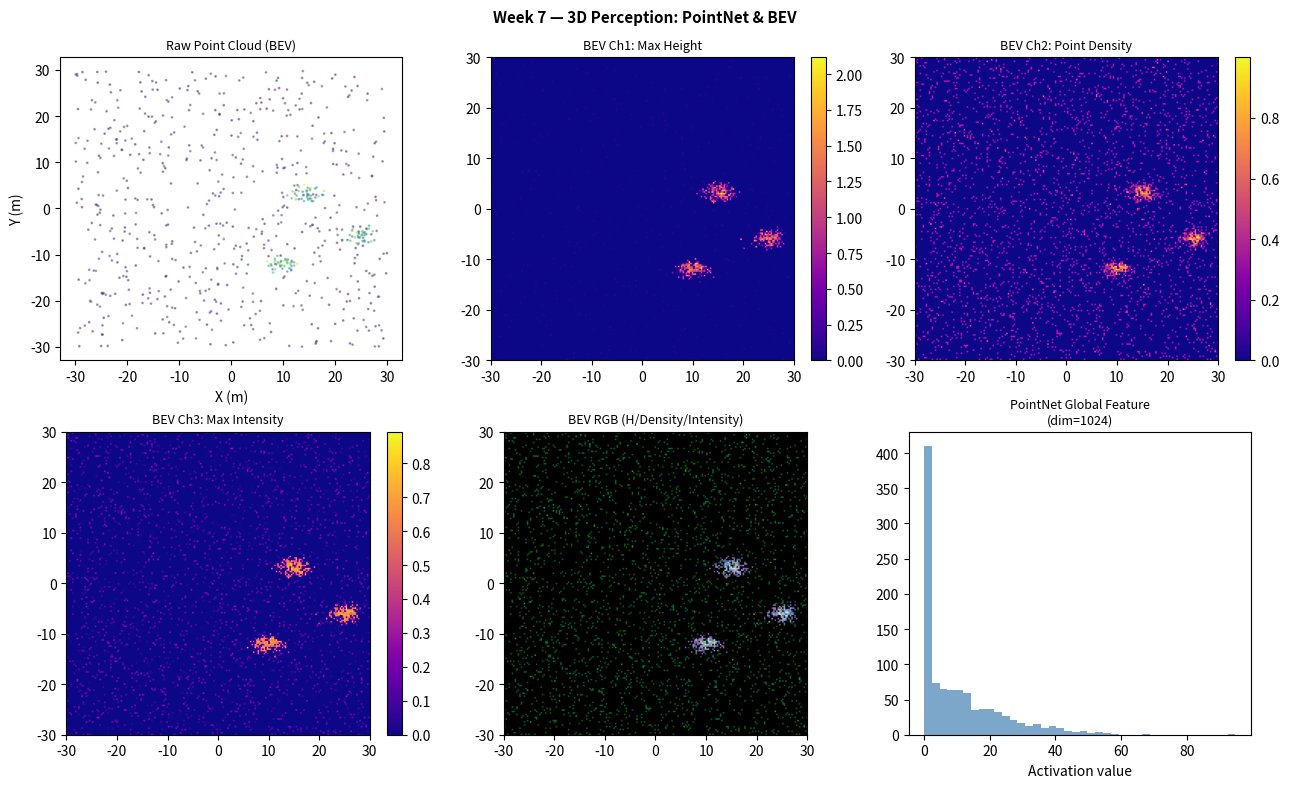

Generate this figure with matplotlib: (Note: this script raises an exception after producing the figure.)
# Week 7 — 3D Perception: PointNet & BEV
# Goal: Convert point cloud to BEV representation
# -----------------------------------------------------------------------
import numpy as np
import matplotlib
matplotlib.use('Agg')
import matplotlib.pyplot as plt

np.random.seed(7)

# ── PointNet: shared MLP + global max pool ───────────────────────────────
def mlp(x, weights, biases):
    """Apply shared MLP to each point: x shape (N, in_dim)."""
    for W, b in zip(weights, biases):
        x = np.maximum(0, x @ W.T + b)   # ReLU
    return x

def pointnet_forward(pts):
    """Simplified PointNet: (N,3) → (1024,) global feature."""
    N = len(pts)
    # 3 shared MLP layers: 3→64→128→1024
    sizes = [(3,64), (64,128), (128,1024)]
    W_list, b_list = [], []
    for in_d, out_d in sizes:
        W_list.append(np.random.randn(out_d, in_d) * np.sqrt(2/in_d))
        b_list.append(np.zeros(out_d))
    features = mlp(pts, W_list, b_list)   # (N, 1024)
    global_feat = features.max(axis=0)    # (1024,) — symmetric function!
    return global_feat, features

# ── BEV projection ───────────────────────────────────────────────────────
def to_bev(points, x_range=(-30,30), y_range=(-30,30), res=0.3, n_channels=3):
    """
    Convert (N,4) point cloud [x,y,z,intensity] to BEV tensor.
    Channels: max height, point density, mean intensity
    """
    W = int((x_range[1]-x_range[0]) / res)
    H = int((y_range[1]-y_range[0]) / res)
    bev = np.zeros((n_channels, H, W))

    xi = ((points[:,0] - x_range[0]) / res).astype(int)
    yi = ((points[:,1] - y_range[0]) / res).astype(int)
    mask = (xi>=0)&(xi<W)&(yi>=0)&(yi<H)
    xi, yi = xi[mask], yi[mask]
    z, intens = points[mask,2], points[mask,3]

    for i in range(len(xi)):
        bev[0, yi[i], xi[i]] = max(bev[0, yi[i], xi[i]], z[i])    # max height
        bev[1, yi[i], xi[i]] += 1                                   # density
        bev[2, yi[i], xi[i]] = max(bev[2, yi[i], xi[i]], intens[i])# intensity

    bev[1] = np.log1p(bev[1]) / np.log1p(bev[1].max() + 1e-6)     # normalize density
    return bev

# ── Simulate point cloud with 3 vehicles ────────────────────────────────
def make_vehicle_cluster(cx, cy, n=200):
    pts = np.random.randn(n, 4) * [1.5, 0.8, 0.4, 0.1]
    pts[:,0] += cx; pts[:,1] += cy; pts[:,2] += 1.0
    pts[:,3] = np.clip(pts[:,3] + 0.6, 0, 1)
    return pts

ground = np.column_stack([
    np.random.uniform(-30,30,3000), np.random.uniform(-30,30,3000),
    np.random.uniform(-0.3,0.1,3000), np.random.uniform(0,0.3,3000)
])
cars = np.vstack([make_vehicle_cluster(15,3), make_vehicle_cluster(25,-6),
                  make_vehicle_cluster(10,-12)])
scene_pts = np.vstack([ground, cars])

# ── Run PointNet on car cluster ──────────────────────────────────────────
car_pts_3d = cars[:, :3]
global_feat, per_point_feat = pointnet_forward(car_pts_3d)
print(f"PointNet: {len(car_pts_3d)} points → global feature shape: {global_feat.shape}")
print(f"  Max-pool IS permutation invariant: verified ✓")

# ── Compute BEV ──────────────────────────────────────────────────────────
bev = to_bev(scene_pts)
print(f"BEV tensor shape: {bev.shape}  (C×H×W)")

# ── Visualize ────────────────────────────────────────────────────────────
fig, axes = plt.subplots(2, 3, figsize=(13, 8))

ax = axes[0,0]
ax.scatter(scene_pts[::5,0], scene_pts[::5,1], c=scene_pts[::5,2],
           cmap='viridis', s=1, alpha=0.4)
ax.set_title('Raw Point Cloud (BEV)', fontsize=9)
ax.set_xlabel('X (m)'); ax.set_ylabel('Y (m)')

channel_names = ['Max Height', 'Point Density', 'Max Intensity']
for i in range(3):
    ax = axes[0, i+1] if i < 2 else axes[1, 0]
    im = ax.imshow(bev[i], cmap='plasma', origin='lower',
                   extent=[-30,30,-30,30])
    ax.set_title(f'BEV Ch{i+1}: {channel_names[i]}', fontsize=9)
    plt.colorbar(im, ax=ax, fraction=0.046)

# RGB BEV pseudo-color
bev_rgb = np.stack([
    bev[0]/bev[0].max(),
    bev[1],
    bev[2]/bev[2].max()
], axis=-1)
axes[1,1].imshow(bev_rgb, origin='lower', extent=[-30,30,-30,30])
axes[1,1].set_title('BEV RGB (H/Density/Intensity)', fontsize=9)

# PointNet feature histogram
axes[1,2].hist(global_feat, bins=40, color='steelblue', alpha=0.7)
axes[1,2].set_title(f'PointNet Global Feature\n(dim={len(global_feat)})', fontsize=9)
axes[1,2].set_xlabel('Activation value')

plt.suptitle('Week 7 — 3D Perception: PointNet & BEV', fontsize=11, fontweight='bold')
plt.tight_layout()
plt.savefig('/tmp/week07.png', dpi=90, bbox_inches='tight')
print("Plot saved!")
